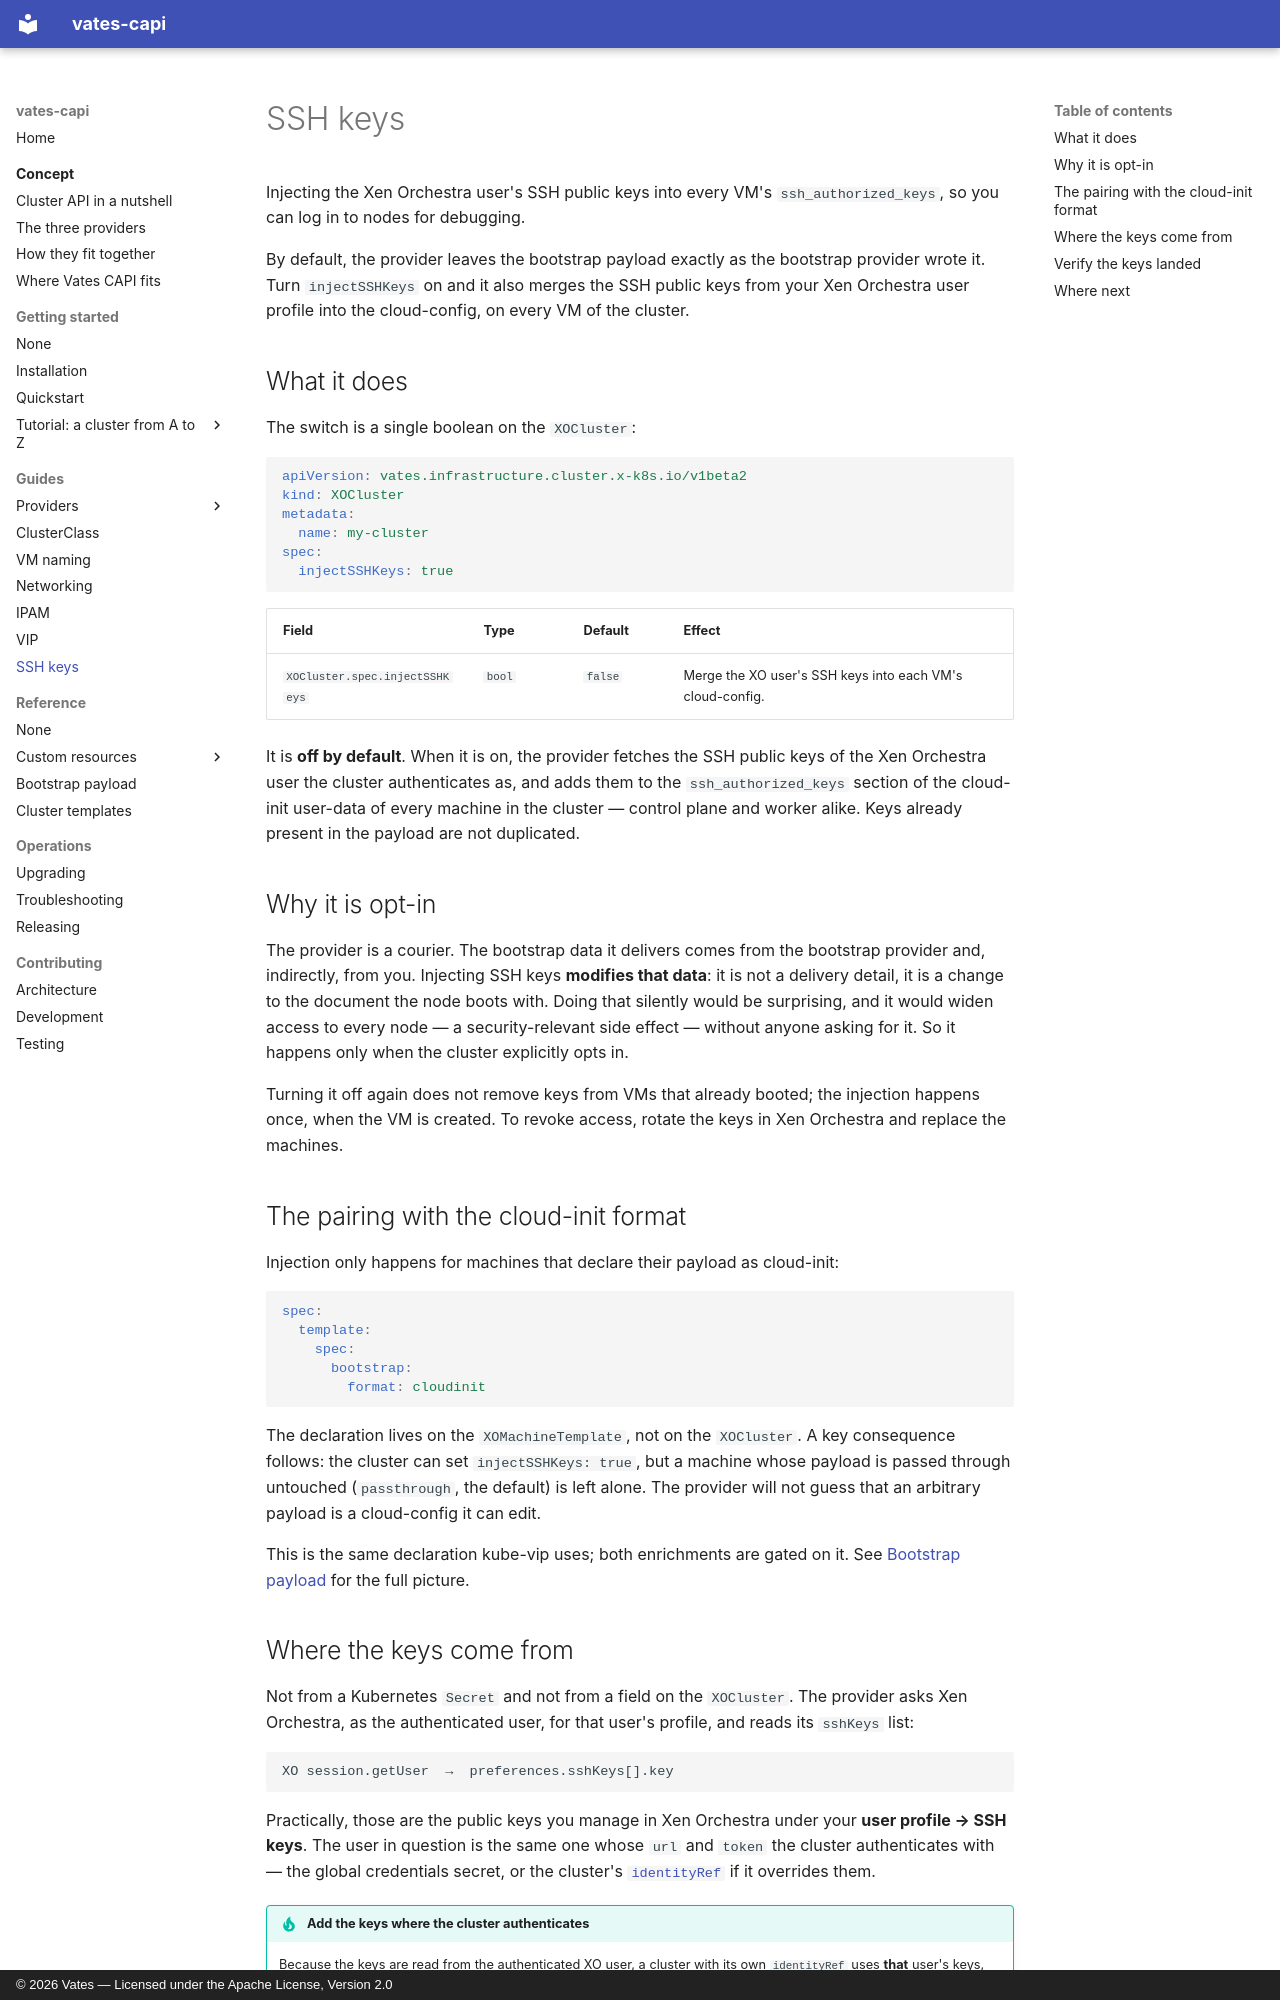

repository: vatesfr/cluster-api-provider-vates · page: guides/ssh-keys/index.html · generator: mkdocs · copyright: © 2026 Vates — Licensed under the Apache License, Version 2.0

# SSH keys

Injecting the Xen Orchestra user's SSH public keys into every VM's
`ssh_authorized_keys`, so you can log in to nodes for debugging.

By default, the provider leaves the bootstrap payload exactly as the bootstrap
provider wrote it. Turn `injectSSHKeys` on and it also merges the SSH public keys
from your Xen Orchestra user profile into the cloud-config, on every VM of the
cluster.

## What it does

The switch is a single boolean on the `XOCluster`:

```yaml
apiVersion: vates.infrastructure.cluster.x-k8s.io/v1beta2
kind: XOCluster
metadata:
  name: my-cluster
spec:
  injectSSHKeys: true
```

| Field | Type | Default | Effect |
|---|---|---|---|
| `XOCluster.spec.injectSSHKeys` | `bool` | `false` | Merge the XO user's SSH keys into each VM's cloud-config. |

It is **off by default**. When it is on, the provider fetches the SSH public keys
of the Xen Orchestra user the cluster authenticates as, and adds them to the
`ssh_authorized_keys` section of the cloud-init user-data of every machine in
the cluster — control plane and worker alike. Keys already present in the
payload are not duplicated.

## Why it is opt-in

The provider is a courier. The bootstrap data it delivers comes from the
bootstrap provider and, indirectly, from you. Injecting SSH keys **modifies that
data**: it is not a delivery detail, it is a change to the document the node
boots with. Doing that silently would be surprising, and it would widen access to
every node — a security-relevant side effect — without anyone asking for it. So
it happens only when the cluster explicitly opts in.

Turning it off again does not remove keys from VMs that already booted; the
injection happens once, when the VM is created. To revoke access, rotate the keys
in Xen Orchestra and replace the machines.

## The pairing with the cloud-init format

Injection only happens for machines that declare their payload as cloud-init:

```yaml
spec:
  template:
    spec:
      bootstrap:
        format: cloudinit
```

The declaration lives on the `XOMachineTemplate`, not on the `XOCluster`. A key
consequence follows: the cluster can set `injectSSHKeys: true`, but a machine
whose payload is passed through untouched (`passthrough`, the default) is left
alone. The provider will not guess that an arbitrary payload is a cloud-config it
can edit.

This is the same declaration kube-vip uses; both enrichments are gated on it. See
[Bootstrap payload](../reference/bootstrap.md) for the full picture.
